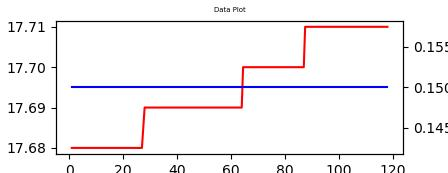

Values plotted in this chart, from the file beside it:
NO, MValue, SValue
1, 17.68, 0.15
2, 17.68, 0.15
3, 17.68, 0.15
4, 17.68, 0.15
5, 17.68, 0.15
6, 17.68, 0.15
7, 17.68, 0.15
8, 17.68, 0.15
9, 17.68, 0.15
10, 17.68, 0.15
11, 17.68, 0.15
12, 17.68, 0.15
13, 17.68, 0.15
14, 17.68, 0.15
15, 17.68, 0.15
16, 17.68, 0.15
17, 17.68, 0.15
18, 17.68, 0.15
19, 17.68, 0.15
20, 17.68, 0.15
21, 17.68, 0.15
22, 17.68, 0.15
23, 17.68, 0.15
24, 17.68, 0.15
25, 17.68, 0.15
26, 17.68, 0.15
27, 17.68, 0.15
28, 17.69, 0.15
29, 17.69, 0.15
30, 17.69, 0.15
31, 17.69, 0.15
32, 17.69, 0.15
33, 17.69, 0.15
34, 17.69, 0.15
35, 17.69, 0.15
36, 17.69, 0.15
37, 17.69, 0.15
38, 17.69, 0.15
39, 17.69, 0.15
40, 17.69, 0.15
41, 17.69, 0.15
42, 17.69, 0.15
43, 17.69, 0.15
44, 17.69, 0.15
45, 17.69, 0.15
46, 17.69, 0.15
47, 17.69, 0.15
48, 17.69, 0.15
49, 17.69, 0.15
50, 17.69, 0.15
51, 17.69, 0.15
52, 17.69, 0.15
53, 17.69, 0.15
54, 17.69, 0.15
55, 17.69, 0.15
56, 17.69, 0.15
57, 17.69, 0.15
57.5, 17.69, 0.15
58.0, 17.69, 0.15
58.5, 17.69, 0.15
... 91 more rows
